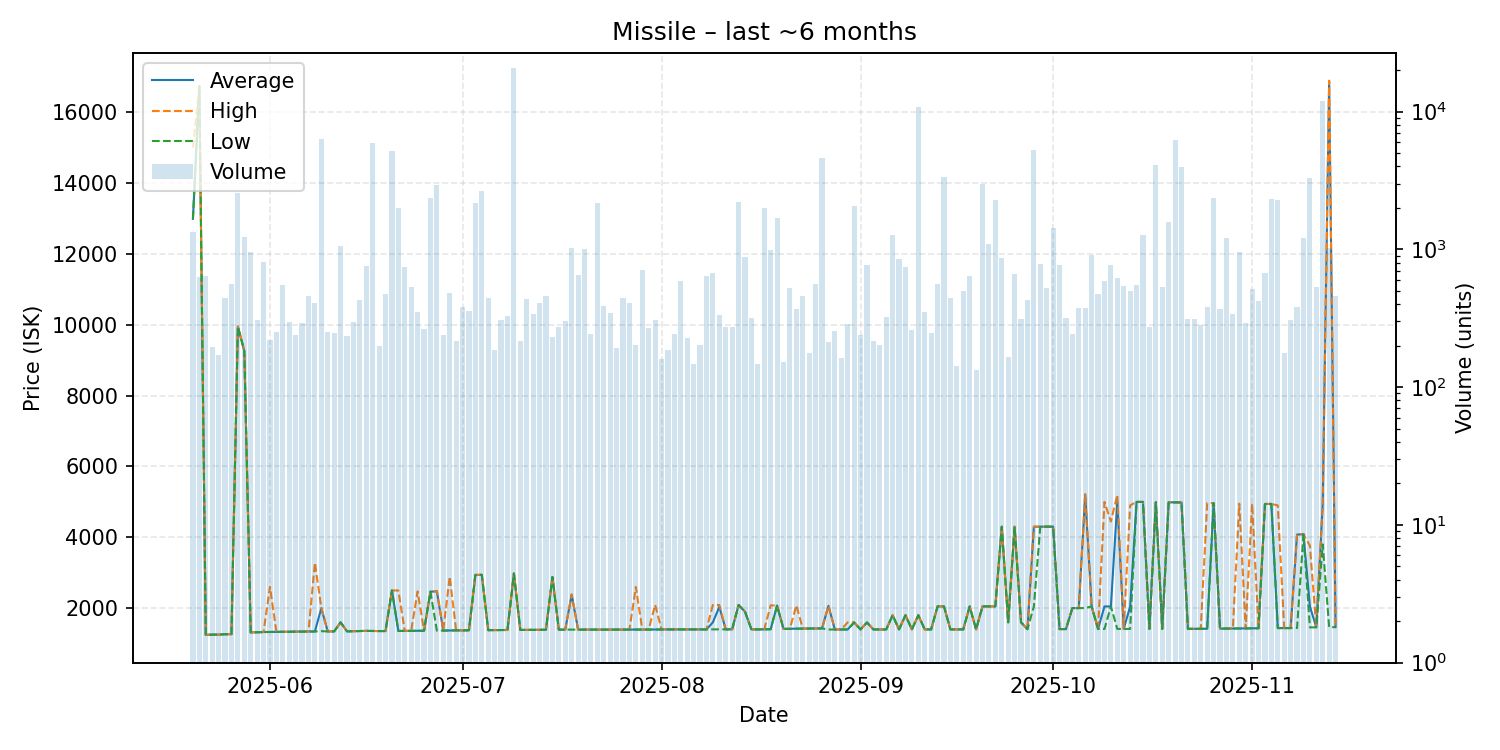

The file beside this chart, header and first rows:
date, average, highest, lowest, order_count, volume
2025-05-20, 12990, 15000, 12990, 93, 1341
2025-05-21, 16730, 16730, 16730, 71, 635
2025-05-22, 1245, 1245, 1245, 67, 638
2025-05-23, 1252, 1252, 1252, 77, 195
2025-05-24, 1252, 1252, 1252, 81, 172
2025-05-25, 1263, 1263, 1263, 105, 445
2025-05-26, 1264, 1265, 1264, 83, 565
2025-05-27, 9945, 9958, 9944, 89, 2546
2025-05-28, 9264, 9264, 9264, 83, 1225
2025-05-29, 1314, 1314, 1314, 93, 956
2025-05-30, 1321, 1325, 1316, 81, 307
2025-05-31, 1325, 1326, 1325, 96, 809
2025-06-01, 1328, 2600, 1327, 101, 219
2025-06-02, 1329, 1329, 1329, 75, 253
2025-06-03, 1331, 1331, 1331, 97, 550
2025-06-04, 1335, 1335, 1335, 94, 296
2025-06-05, 1337, 1337, 1337, 82, 240
2025-06-06, 1340, 1340, 1340, 92, 291
2025-06-07, 1340, 1340, 1340, 116, 461
2025-06-08, 1341, 3284, 1340, 119, 408
2025-06-09, 2000, 2000, 1350, 93, 6357
2025-06-10, 1342, 1342, 1342, 86, 251
2025-06-11, 1342, 1342, 1342, 78, 248
2025-06-12, 1600, 1600, 1600, 82, 1057
2025-06-13, 1344, 1344, 1344, 73, 234
2025-06-14, 1349, 1350, 1348, 83, 298
2025-06-15, 1352, 1353, 1352, 92, 428
2025-06-16, 1358, 1358, 1358, 67, 755
2025-06-17, 1355, 1355, 1355, 83, 5898
2025-06-18, 1352, 1353, 1352, 52, 198
2025-06-19, 1353, 1353, 1353, 75, 471
2025-06-20, 2499, 2499, 2499, 89, 5164
2025-06-21, 1356, 2499, 1355, 99, 1992
2025-06-22, 1357, 1358, 1356, 107, 742
2025-06-23, 1359, 1359, 1359, 76, 530
2025-06-24, 1361, 2472, 1360, 80, 349
2025-06-25, 1362, 1362, 1362, 75, 265
2025-06-26, 2465, 2465, 2465, 68, 2352
2025-06-27, 2474, 2483, 1362, 68, 2937
2025-06-28, 1367, 1368, 1366, 84, 240
2025-06-29, 1369, 2890, 1368, 112, 481
2025-06-30, 1372, 1374, 1372, 70, 215
2025-07-01, 1374, 1374, 1374, 64, 381
2025-07-02, 1374, 1374, 1374, 81, 355
2025-07-03, 2938, 2938, 2938, 70, 2172
2025-07-04, 2940, 2940, 2940, 86, 2665
2025-07-05, 1378, 1378, 1378, 84, 442
2025-07-06, 1379, 1380, 1379, 71, 186
2025-07-07, 1381, 1381, 1381, 73, 309
2025-07-08, 1383, 1383, 1383, 74, 329
2025-07-09, 2978, 2978, 2978, 86, 20720
2025-07-10, 1385, 1385, 1385, 64, 215
2025-07-11, 1385, 1385, 1385, 74, 439
2025-07-12, 1386, 1387, 1385, 96, 340
2025-07-13, 1387, 1388, 1387, 92, 407
2025-07-14, 1391, 1391, 1391, 80, 458
2025-07-15, 2880, 2880, 2880, 56, 232
2025-07-16, 1393, 1393, 1393, 95, 275
2025-07-17, 1393, 1393, 1393, 76, 302
2025-07-18, 2383, 2384, 1393, 72, 1019
... 119 more rows
